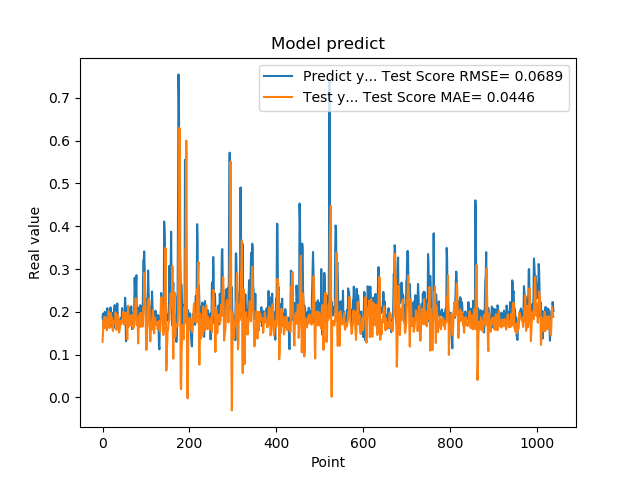

Values plotted in this chart, from the file beside it:
1.861467957496643066e-01, 1.301442389516595521e-01
1.954913884401321134e-01, 1.499572366266795076e-01
1.660518944263458530e-01, 1.796908179650946735e-01
1.907722949981689176e-01, 1.740566972695530568e-01
1.898660957813262939e-01, 1.874353442106622691e-01
2.001174986362457275e-01, 1.619082121643322936e-01
1.948629021644592563e-01, 1.881242340024981419e-01
1.779100298881530762e-01, 1.868263936881177367e-01
1.810636967420578003e-01, 1.827704965247604896e-01
1.635809391736984530e-01, 1.812761275747809542e-01
1.916799396276473999e-01, 1.569247645024240134e-01
2.085516005754470825e-01, 1.697716202098561167e-01
1.828240007162094394e-01, 1.813167470790522651e-01
1.857409924268722534e-01, 1.804381437226229012e-01
1.752161234617233276e-01, 2.007548367093805741e-01
1.845117062330245972e-01, 1.704054018229835821e-01
1.984785944223403931e-01, 1.620496584912986537e-01
1.841159015893935880e-01, 1.767433539818802080e-01
2.104043960571288785e-01, 1.720222476680821067e-01
2.088565975427627841e-01, 1.973887573470172185e-01
1.900728046894073209e-01, 1.817469390884534630e-01
1.658952832221984863e-01, 1.785760927976189072e-01
1.852532625198364535e-01, 1.868850530069556537e-01
1.799222826957702359e-01, 1.598518647982206109e-01
1.978618204593658447e-01, 1.552433080980546998e-01
1.711323857307434082e-01, 1.748068480207211617e-01
1.623787879943847379e-01, 1.791635879432104950e-01
2.059821039438247958e-01, 1.730927700730771346e-01
2.158481031656264981e-01, 1.755285330577597003e-01
1.768843084573745450e-01, 1.738269956547345840e-01
1.834106147289275845e-01, 1.983940166186409504e-01
1.805770993232727051e-01, 1.933799670703558737e-01
2.012096941471099854e-01, 1.578806966060778416e-01
2.066745012998580933e-01, 1.622456978016894868e-01
2.195876985788345337e-01, 1.878808578557916997e-01
1.944769918918609619e-01, 1.911761279126778235e-01
1.704634428024291992e-01, 1.932190756340645132e-01
1.750701963901519775e-01, 1.720616944090799239e-01
1.796004772186279297e-01, 1.515422635452274291e-01
1.640222966670989990e-01, 1.548474003839917512e-01
1.769366562366485596e-01, 1.627870521267378023e-01
1.781685650348663330e-01, 1.790881902018104099e-01
1.855484992265701294e-01, 1.714480323959292896e-01
1.732649058103561401e-01, 1.713886903609435908e-01
1.832000017166137418e-01, 1.791929158676039691e-01
2.088083624839782715e-01, 1.801671743828173466e-01
1.873752027750015536e-01, 1.835180308036298280e-01
1.986005455255508423e-01, 1.774267805739773718e-01
1.863885968923568726e-01, 2.003980097601772148e-01
1.885485500097274780e-01, 1.709321486383528210e-01
1.833238750696182529e-01, 1.698551558255203264e-01
2.096922993659972867e-01, 1.742106766836406528e-01
2.330529242753982544e-01, 1.809922501040844844e-01
2.151579260826110562e-01, 1.881862177875146258e-01
1.312076449394226074e-01, 1.981306331654887620e-01
1.684847325086593628e-01, 1.820798840047526401e-01
2.097207009792327881e-01, 1.578552528826722701e-01
1.697814613580703458e-01, 1.352459023233550384e-01
1.778024435043334961e-01, 1.734885820111674026e-01
1.968562752008438110e-01, 2.143657244543258344e-01
1.775619983673095703e-01, 1.648829954079084614e-01
... 979 more rows
